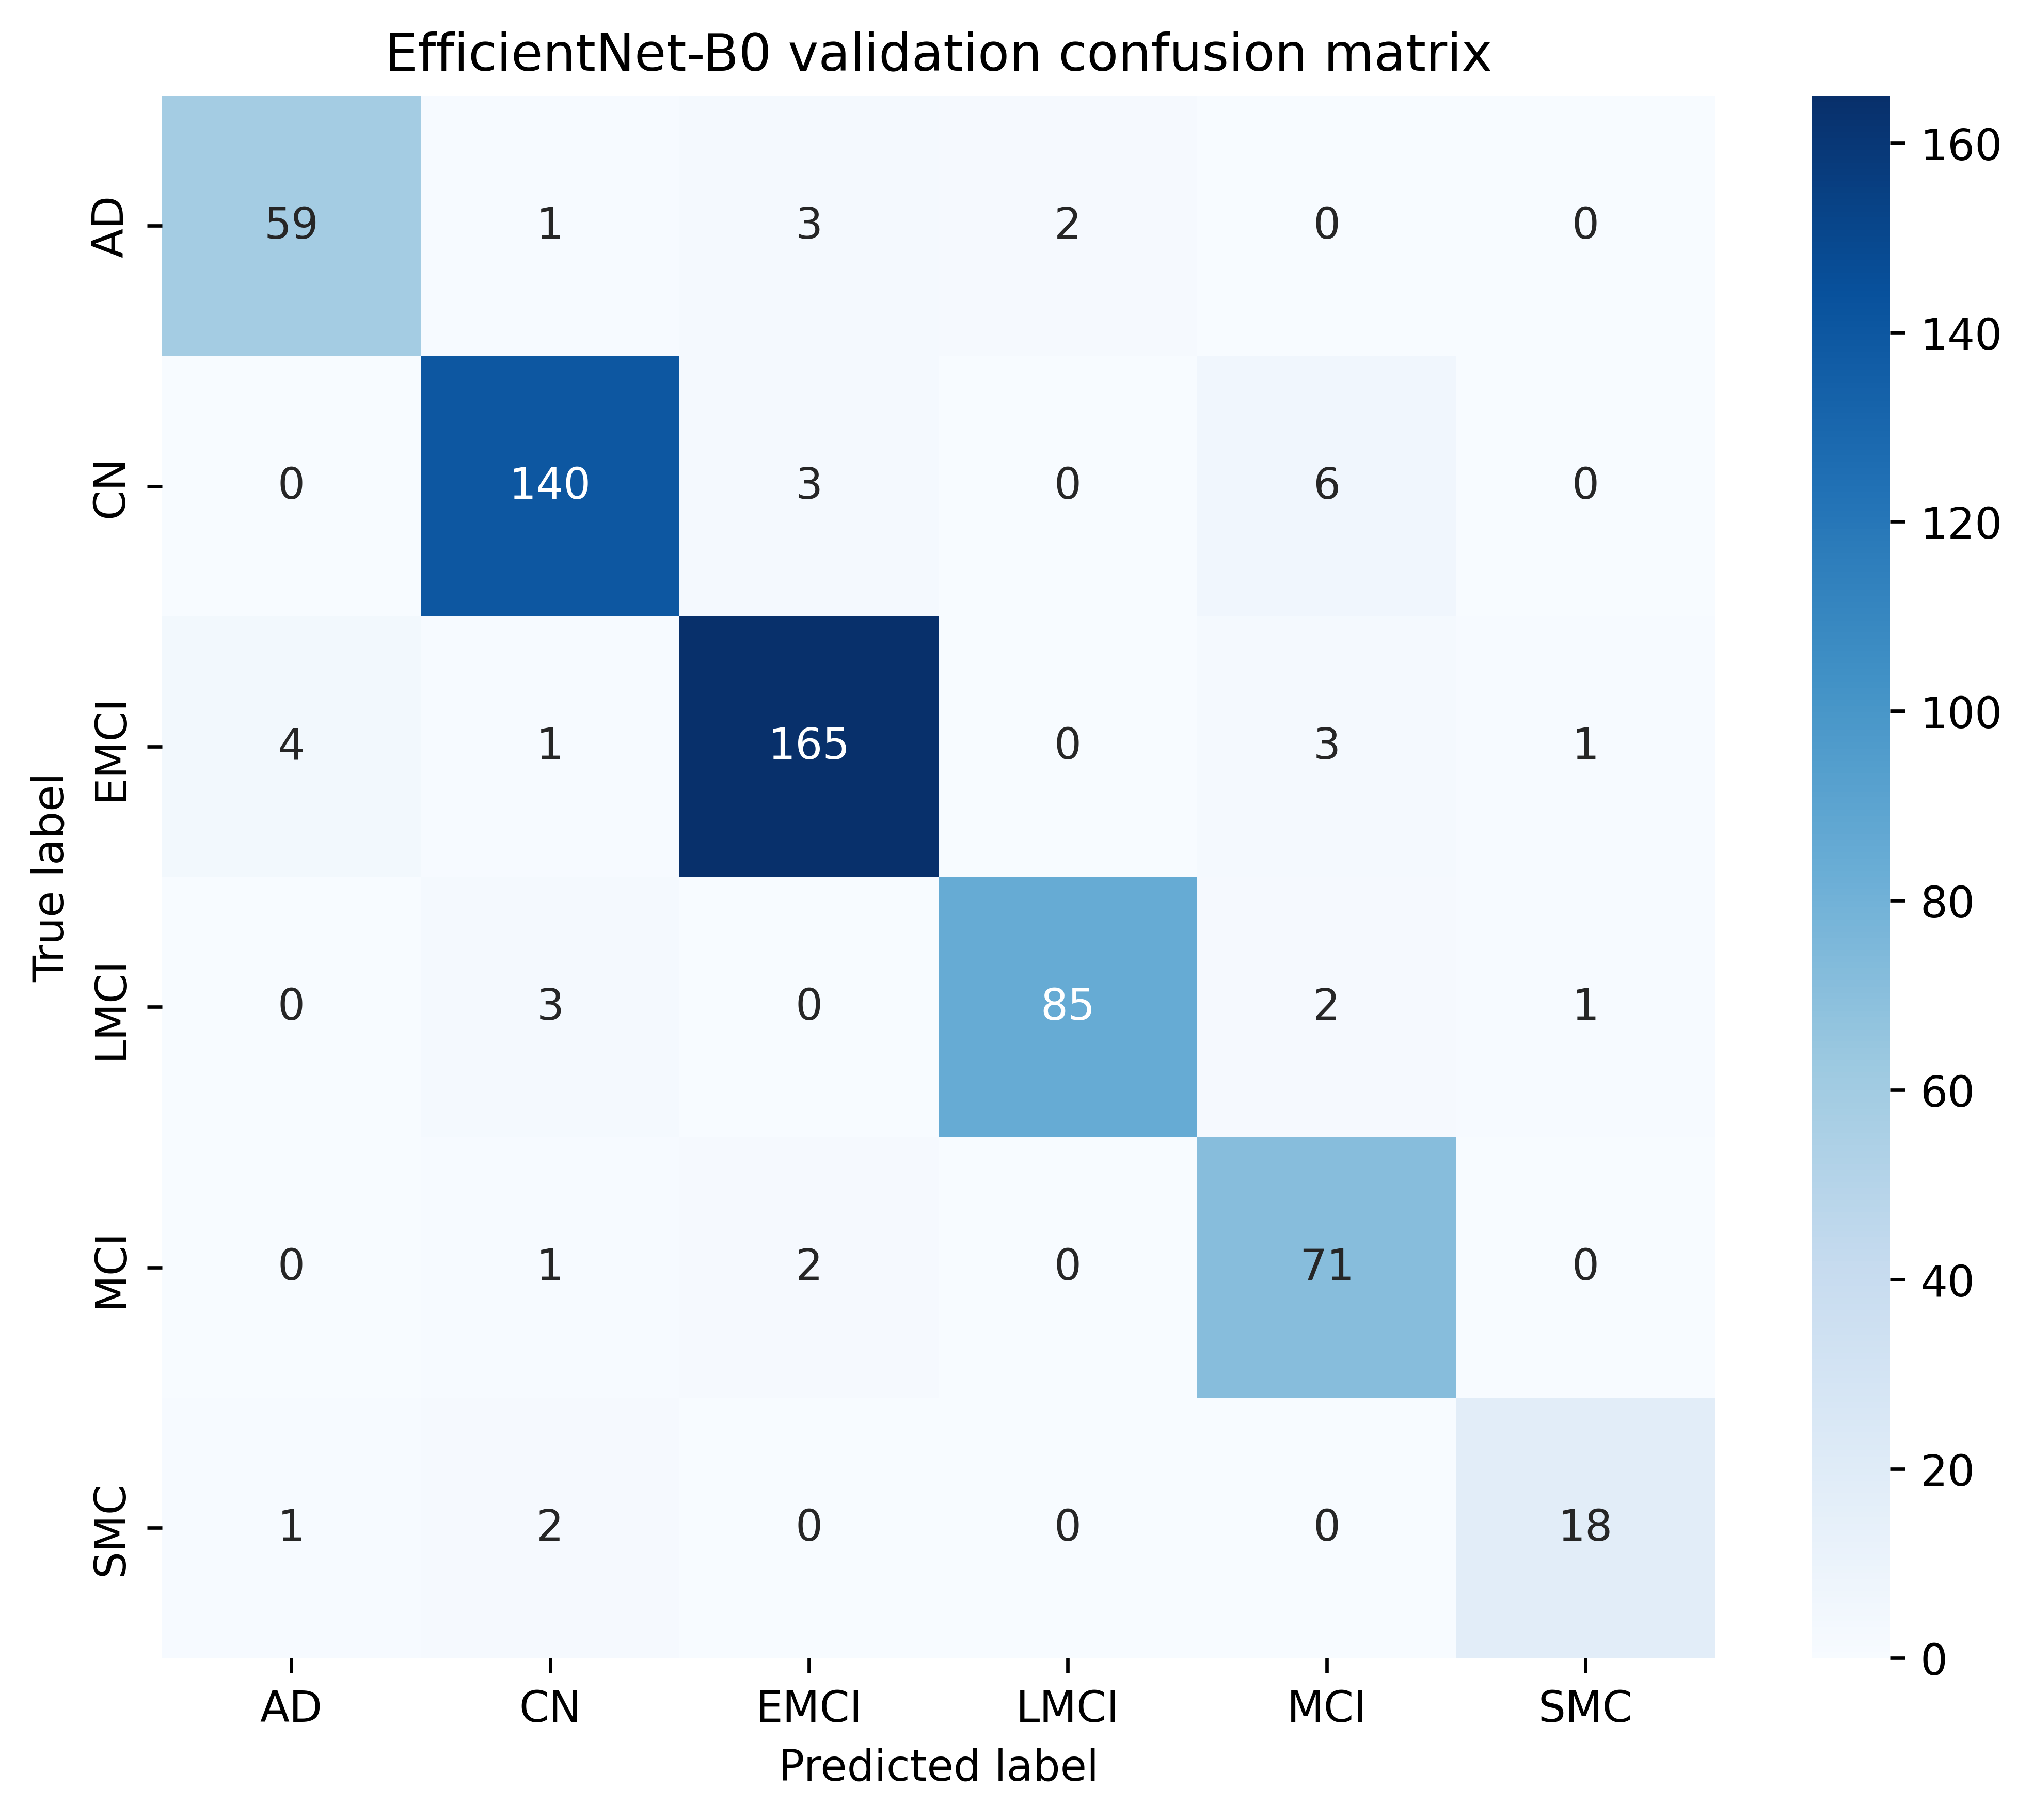

The file beside this chart, header and first rows:
, AD, CN, EMCI, LMCI, MCI, SMC
AD, 59, 1, 3, 2, 0, 0
CN, 0, 140, 3, 0, 6, 0
EMCI, 4, 1, 165, 0, 3, 1
LMCI, 0, 3, 0, 85, 2, 1
MCI, 0, 1, 2, 0, 71, 0
SMC, 1, 2, 0, 0, 0, 18
